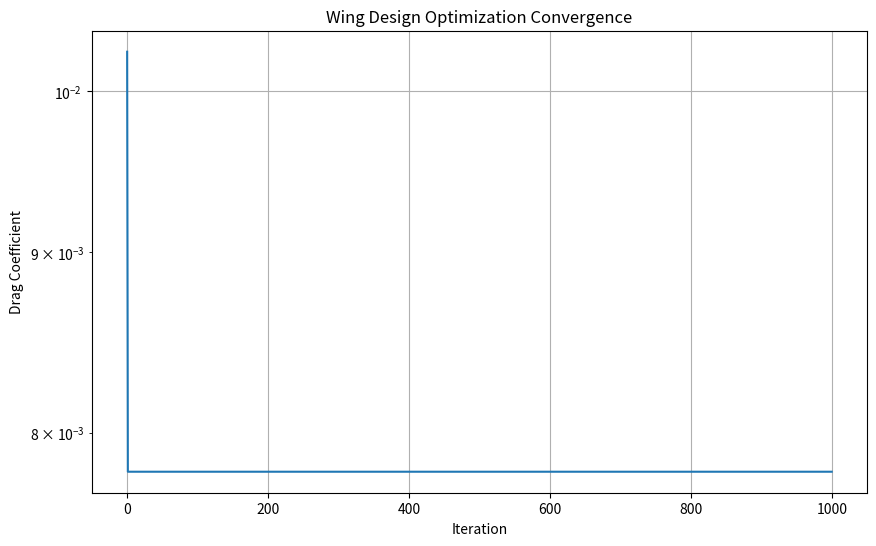

Write the Python code that produced this figure.
import numpy as np
import matplotlib.pyplot as plt

class WingParams:
    def __init__(self):
        self.population_size = 200
        self.dimensions = 4  # góc tấn, độ cong, độ dày, hình dạng mép
        self.max_iterations = 1000
        self.RT = 3
        self.gravity = 0.7
        self.alpha = 0.75
        self.coriolis = -8
        self.max_velocity = 0.25
        
      
        self.angle_range = (-5, 15)     # góc tấn từ -5 đến 15 độ
        self.camber_range = (0, 0.15)   # độ cong 0-15% dây cung
        self.thick_range = (0.08, 0.15) # độ dày 8-15% dây cung
        self.edge_range = (0, 1)        # hệ số hình dạng mép 0-1

class WingOptimization:
    def __init__(self, params):
        self.params = params
        self.positions = 2 * (np.random.rand(params.population_size, params.dimensions) - 0.5)
        self.velocities = params.max_velocity * 2 * (np.random.rand(params.population_size, params.dimensions) - 0.5)
        self.pressures = np.zeros(params.population_size)
        self.best_pressure = float('inf')
        self.best_position = None
        self.pressure_history = []

    def evaluate_pressure(self, position):
        """Đánh giá chất lượng thiết kế cánh"""
        # Chuyển đổi vị trí chuẩn hóa sang thông số thực
        angle = self._normalize(position[0], *self.params.angle_range)
        camber = self._normalize(position[1], *self.params.camber_range)
        thickness = self._normalize(position[2], *self.params.thick_range)
        edge_shape = self._normalize(position[3], *self.params.edge_range)
        
        # Giả lập tính toán CFD
        cl = self._calculate_lift(angle, camber)           # Hệ số nâng
        cd = self._calculate_drag(angle, thickness)        # Hệ số cản
        structural = self._structural_penalty(thickness)    # Phạt về cấu trúc
        
        # Hàm mục tiêu: Minimize drag với ràng buộc về lift
        pressure = cd
        if cl < 1.0:
            pressure += 10 * (1.0 - cl)**2 
        pressure += structural
        return pressure

    def _normalize(self, value, min_val, max_val):
        """Chuyển đổi từ [-1,1] sang range thực"""
        return ((max_val - min_val) * (value + 1) / 2) + min_val

    def _calculate_lift(self, angle, camber):
        return 0.2 * angle + 4.0 * camber + 0.3  # Tăng độ nhạy

    def _calculate_drag(self, angle, thickness):
        return 0.005 * angle**2 + 0.05 * thickness  

    def _structural_penalty(self, thickness):
        """Phạt nếu độ dày quá nhỏ"""
        if thickness < 0.1:
            return 10 * (0.1 - thickness)**2
        return 0

    def optimize(self):
        # Khởi tạo đánh giá
        for i in range(self.params.population_size):
            self.pressures[i] = self.evaluate_pressure(self.positions[i])
        self.best_pressure = np.min(self.pressures)
        best_idx = np.argmin(self.pressures)
        self.best_position = self.positions[best_idx].copy()

        # Vòng lặp tối ưu
        for iteration in range(self.params.max_iterations):
            for i in range(self.params.population_size):
                random_perm = np.random.permutation(self.params.dimensions)
                velocity_other = self.velocities[i, random_perm]
                
                # Cập nhật vận tốc
                self.velocities[i] = ((1 - self.params.alpha) * self.velocities[i] - 
                                    (self.params.gravity * self.positions[i]) + 
                                    abs((1 / (i + 1)) - 1) * ((self.best_position - self.positions[i]) * self.params.RT) + 
                                    (self.params.coriolis * velocity_other / (i + 1)))
                
                self.velocities[i] = np.clip(self.velocities[i], -self.params.max_velocity, self.params.max_velocity)
                
                # Cập nhật vị trí
                self.positions[i] += self.velocities[i]
                self.positions[i] = np.clip(self.positions[i], -1, 1)
                
                # Đánh giá thiết kế mới
                new_pressure = self.evaluate_pressure(self.positions[i])
                self.pressures[i] = new_pressure
                
                if new_pressure < self.best_pressure:
                    self.best_pressure = new_pressure
                    self.best_position = self.positions[i].copy()
            
            self.pressure_history.append(self.best_pressure)

    def get_best_design(self):
        """Trả về thiết kế tối ưu"""
        return {
            'angle': self._normalize(self.best_position[0], *self.params.angle_range),
            'camber': self._normalize(self.best_position[1], *self.params.camber_range),
            'thickness': self._normalize(self.best_position[2], *self.params.thick_range),
            'edge_shape': self._normalize(self.best_position[3], *self.params.edge_range),
            'drag_coefficient': self.best_pressure
        }

    def plot_convergence(self):
        plt.figure(figsize=(10, 6))
        plt.plot(self.pressure_history)
        plt.ylabel('Drag Coefficient')
        plt.xlabel('Iteration')
        plt.yscale('log')
        plt.title('Wing Design Optimization Convergence')
        plt.grid(True)
        plt.show()

if __name__ == "__main__":
    params = WingParams()
    optimizer = WingOptimization(params)
    optimizer.optimize()
    
    best_design = optimizer.get_best_design()
    print("\nThiết kế cánh tối ưu:")
    print(f"Góc tấn: {best_design['angle']:.2f}°")
    print(f"Độ cong: {best_design['camber']:.3f}")
    print(f"Độ dày: {best_design['thickness']:.3f}")
    print(f"Hệ số hình dạng mép: {best_design['edge_shape']:.3f}")
    print(f"Hệ số cản: {best_design['drag_coefficient']:.6f}")
    
    optimizer.plot_convergence()